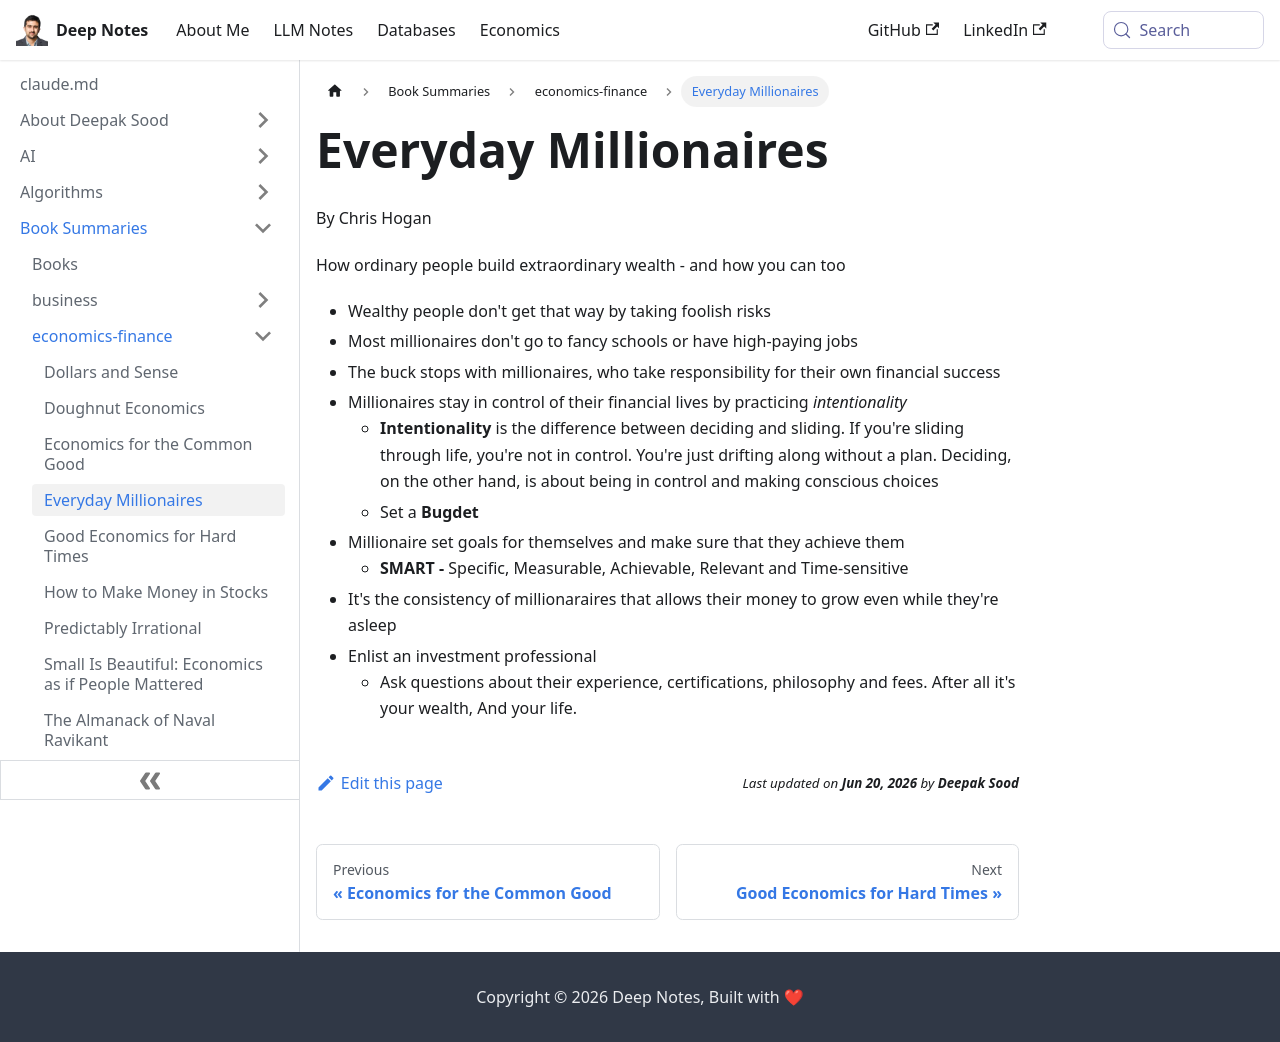

repository: deepaksood619/deepaksood619.github.io · page: book-summaries/economics-finance/everyday-millionaires/index.html · generator: docusaurus

---
slug: /book-summaries/economics-finance/everyday-millionaires
title: Everyday Millionaires
description: Discover how ordinary people achieve extraordinary wealth by taking responsibility, setting goals, and practicing intentionality with Chris Hogan's Everyday Millionaires.
created: 2026-06-18
updated: 2026-06-18
---
By Chris Hogan

How ordinary people build extraordinary wealth - and how you can too

- Wealthy people don't get that way by taking foolish risks
- Most millionaires don't go to fancy schools or have high-paying jobs
- The buck stops with millionaires, who take responsibility for their own financial success
- Millionaires stay in control of their financial lives by practicing *intentionality*
    - **Intentionality** is the difference between deciding and sliding. If you're sliding through life, you're not in control. You're just drifting along without a plan. Deciding, on the other hand, is about being in control and making conscious choices
    - Set a **Bugdet**
- Millionaire set goals for themselves and make sure that they achieve them
    - **SMART -** Specific, Measurable, Achievable, Relevant and Time-sensitive
- It's the consistency of millionaraires that allows their money to grow even while they're asleep
- Enlist an investment professional
    - Ask questions about their experience, certifications, philosophy and fees. After all it's your wealth, And your life.
